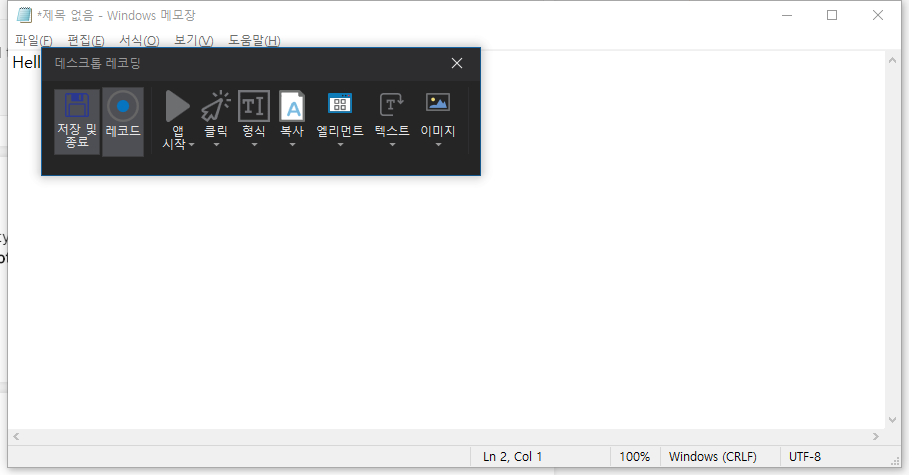
Workflow: notepad

Step 1: Attach Window '     Wind Notepad' on the element in window '*제목 없음 - Windows 메모장' (notepad.exe)

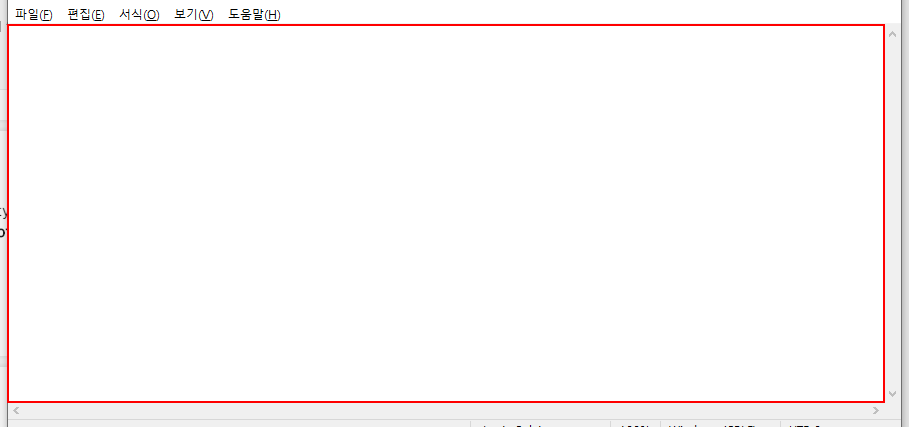
Step 2: type "Hello RPA" into the editable text '텍스트 편집'

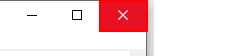
Step 3: click on the push button '닫기'

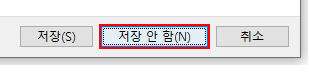
Step 4: click on the button '저장 안 함(N)' in window '저장 안 함(N)'